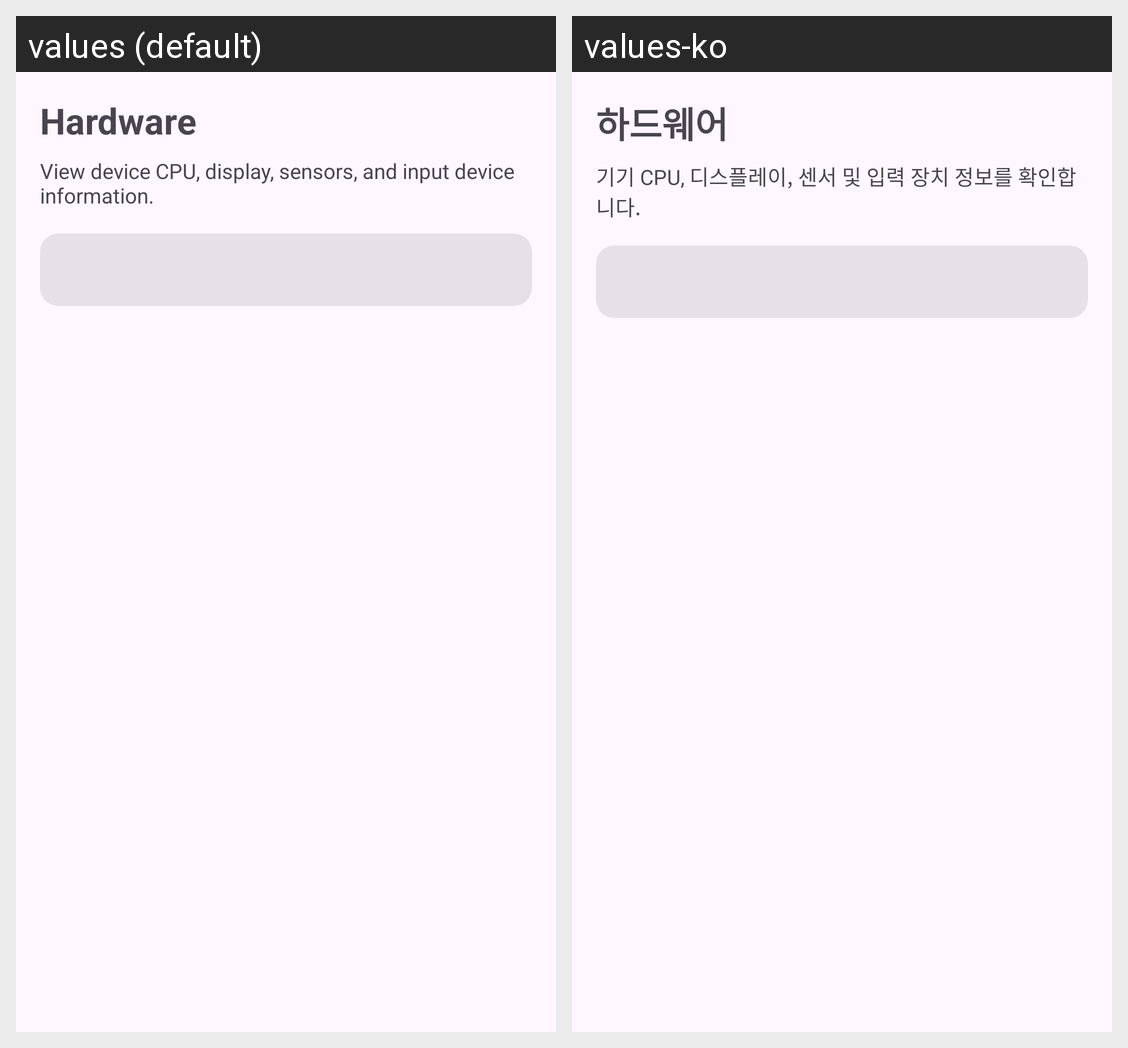

The same Android screen rendered under two of its app's locales, left to right. List the strings drawn on it with the default value and each locale's translation.
Android screen res/layout/fragment_hardware_info.xml rendered under 2 locales, left to right: values (default), values-ko. Device: Nexus 5 (rendered at 1080×1920; each locale shown at half size, 540×960, under a caption strip naming it); theme Theme.UltraNavbar.
Strings drawn on this screen, with the default value and each locale's value (text and hints the layout hard-codes, and strings that could not be matched under every locale, appear in the picture but are not listed):

nav_menu_hardware
  values: Hardware
  values-ko: 하드웨어

hardware_info_desc
  values: View device CPU, display, sensors, and input device information.
  values-ko: 기기 CPU, 디스플레이, 센서 및 입력 장치 정보를 확인합니다.
